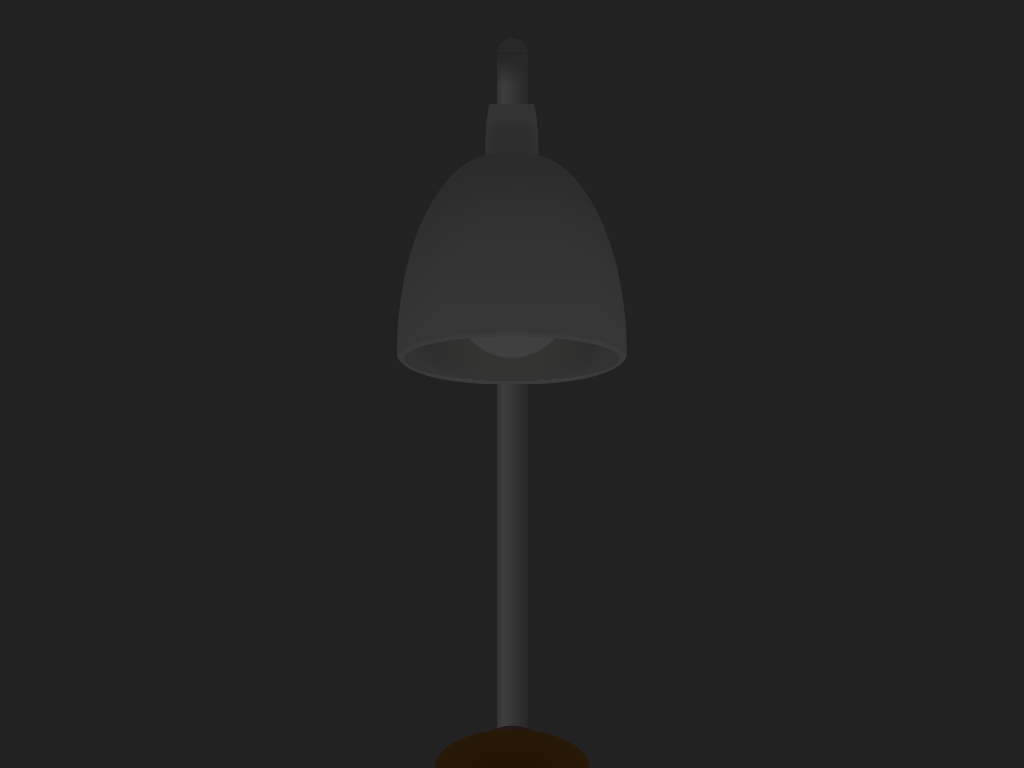

Write the HTML and CSS that draws this image.

<!-- file: css-flexo-light-click-.html -->
<!doctype html>
<html lang="en">
<head>
  <meta charset="utf-8">
  <meta name="viewport" content="width=device-width, initial-scale=1">
  <title>CSS Flexo Light (click)</title>
  <link rel="stylesheet" href="css-flexo-light-click-.css">
</head>
<body>
<article aria-label="A study light (flexo)" class="flexo" role="img"></article>
</body>
</html>


/* file: css-flexo-light-click-.css */
/* Álvaro Montoro · https://codepen.io/alvaromontoro/pen/ExEgrPb
   Collection: https://github.com/pagespeed-pro/css-art.com/tree/1ce83a9cee23fec9a7b1d665c8b40f9d464c97ee/artwork/css-flexo-light-click- */
.flexo {
  --base1: #210;
  --base2: #281808;
  --lightbg: radial-gradient(100vmin 100vmin at 50% 100%, #000a 10vmin, #000a 55vmin);
  --gray1: #999;
  --gray2: #bbb;
  --gray3: #777;
  position: absolute;
  bottom: 0;
  left: 50%;
  width: 100vw;
  height: 100vh;
  transform: translate(-50%, 0%);
  background: 
    radial-gradient(100vmin 50vmin at 50% 100%, var(--base1), var(--base2) 10vmin, #0000 10.1vmin),
    radial-gradient(55vmin 55vmin at 50% 100%, #211c 10%, #0000 10.1%),
    var(--lightbg),
    radial-gradient(farthest-side at 50% 100%, var(--gray3) 99.99%, #0000 0) 50% calc(100% - 93vmin) / 4vmin 2vmin no-repeat,
    linear-gradient(var(--gray3) 20%, #aaa0) 50% calc(100% - 89vmin) / 4vmin 4vmin no-repeat,
    repeating-linear-gradient(#0000 0 2%, #7771 0 2.2%) 50% 100% / 4vmin 93vmin no-repeat,
    linear-gradient(90deg, var(--gray1), var(--gray2) 20%, var(--gray3)) 50% 100% / 4vmin 93vmin no-repeat,
    #666;
}

.flexo::before {
  content: "";
  position: absolute;
  bottom: 50vmin;
  left: 50%;
  transform: translate(-50%, 0);
  width: 30vmin;
  height: 30vmin;
  border-radius: 100% / 200% 200% 30% 30%;
  filter: brightness(0.25);
  background: 
    linear-gradient(#5554, #c000 80%),
    radial-gradient(50% 11.5% at 50% 89%, #fff0 99.9%, #ddd 0),
    radial-gradient(48% 10% at 50% 89%, #fff0 97.5%, #eee 0),
    radial-gradient(circle at 50% 64%, white 30%, #ffe8 30.5%, #fff0 50%),
    radial-gradient(48% 21% at 50% 79%, #777, #ccc),
    radial-gradient(50% 11.5% at 50% 89%, #fff5 98.5%, #fff0 99.9%),
    #fca;
  box-shadow:
    inset 1vmin 4vmin 5vmin #0001,
    0 -13vmin 2vmin -12vmin #4441,
    0 -16vmin 1vmin -12vmin #4442,
    0 -18vmin 0 -11.5vmin #ccc
    ;
}

.flexo::after {
  content: "";
  bottom: 0;
  left: 50%;
  position: absolute;
  transform: translate(-50%, 0);
  width: 70%;
  height: 56.5vmin;
  background: 
    conic-gradient(at 50% -140%, #0000 169deg, #ffd 178deg 182deg, #0000 191deg);
  -webkit-mask: linear-gradient(#0005, #0001);
  border-radius: 50% / 50% 50% 0 0 ;
  opacity: 0;
}

/* active */
.flexo:active {
  --base1: #321;
  --base2: #432;
  --lightbg: radial-gradient(100vmin 100vmin at 50% 100%, #0000 10vmin, #000a 55vmin);
  --gray1: #ccc;
  --gray2: #eee;
  --gray3: #aaa;
}

.flexo:active::before {
  filter: brightness(0.65);
  box-shadow: 
    inset 0 5vmin 5vmin #0006,
    inset 1vmin 4vmin 5vmin #0001,
    0 -13vmin 2vmin -12vmin #fff1,
    0 -16vmin 2vmin -12vmin #fff2,
    0 -18vmin 0 -11.5vmin #666
}

.flexo:active::after {
  opacity: 1;
}
